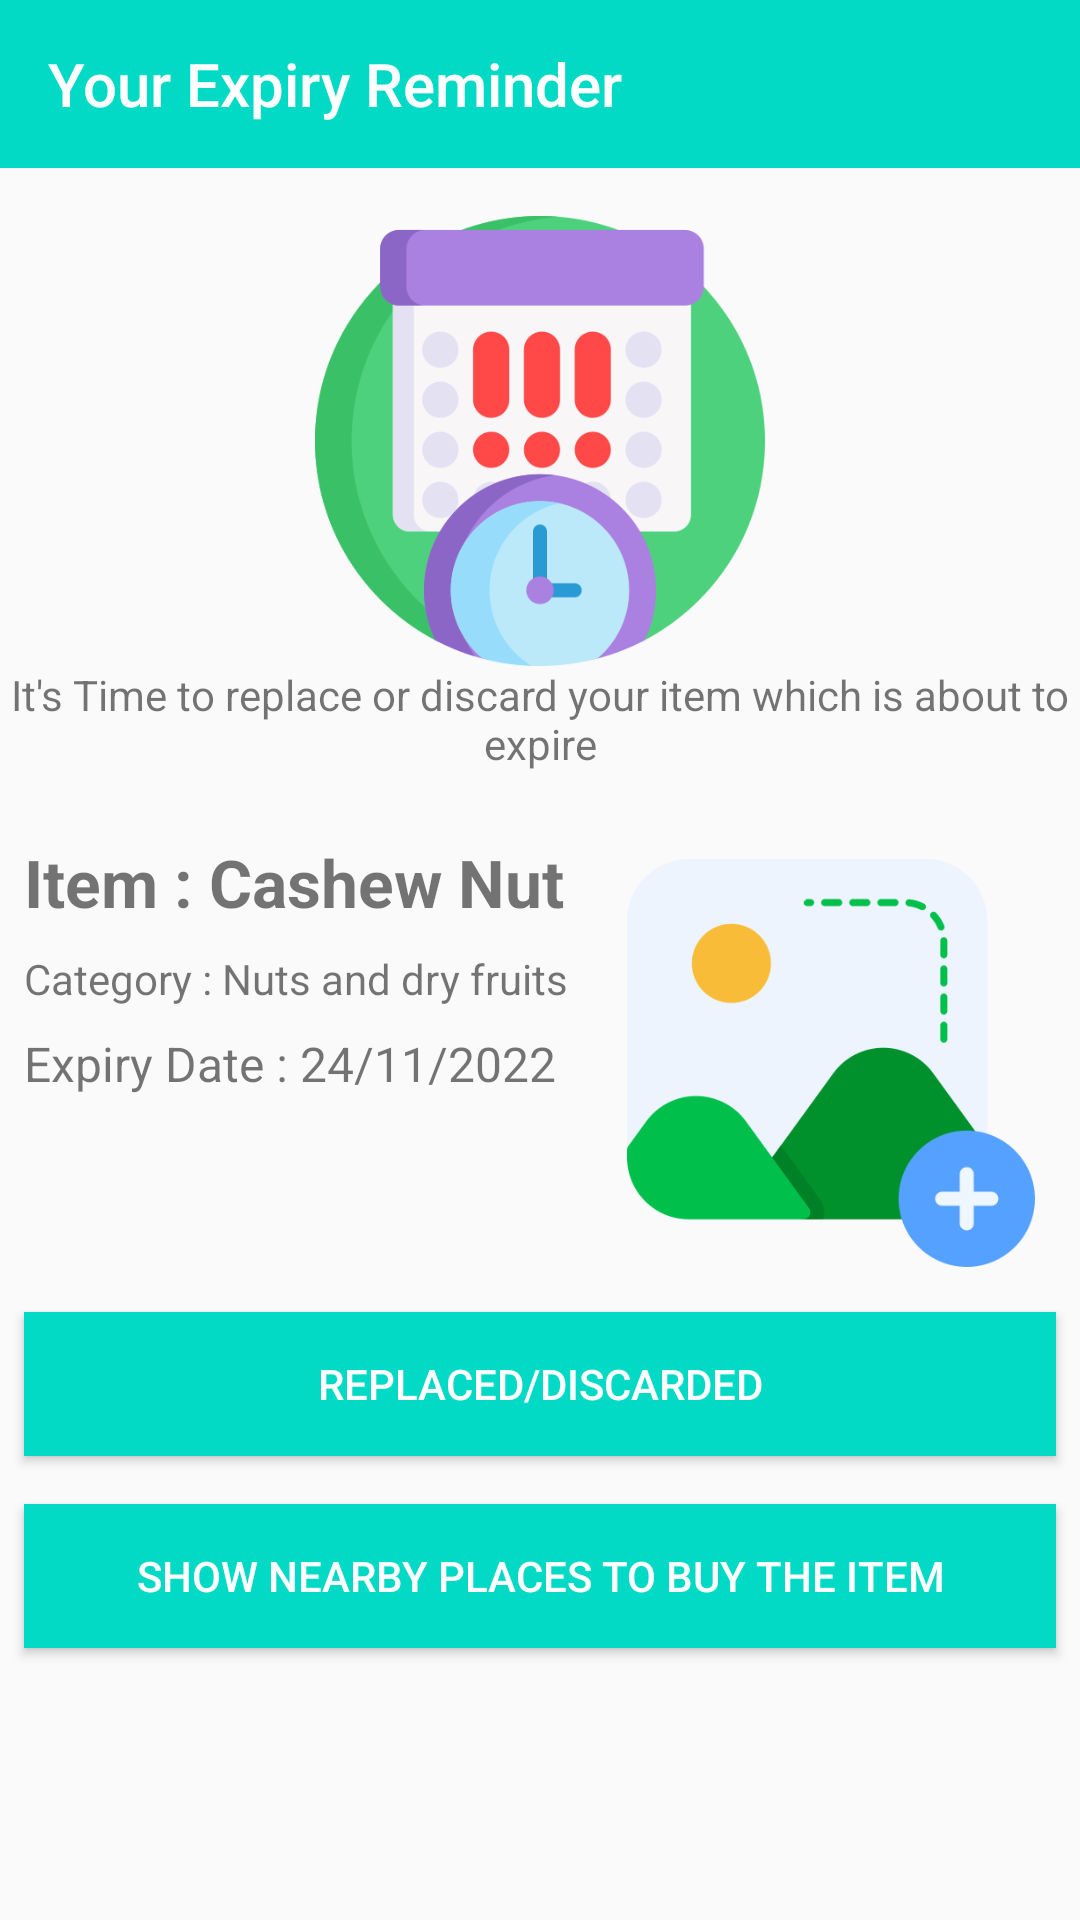

Produce the Android XML layout that renders to this screen, including the resource entries it uses.
<!-- AndroidManifest.xml: application theme Theme.AppCompat.Light.NoActionBar -->
<!-- res/layout/activity_notify.xml -->
<?xml version="1.0" encoding="utf-8"?>
<LinearLayout xmlns:android="http://schemas.android.com/apk/res/android"
    xmlns:app="http://schemas.android.com/apk/res-auto"
    android:layout_width="match_parent"
    android:layout_height="wrap_content"
    android:orientation="vertical">


    <androidx.appcompat.widget.Toolbar
        android:id="@+id/toolbar"
        android:layout_width="match_parent"
        android:layout_height="wrap_content"
        android:background="@color/teal_200"
        app:layout_constraintEnd_toEndOf="parent"
        app:layout_constraintStart_toStartOf="parent"
        app:layout_constraintTop_toTopOf="parent"
        app:title="Your Expiry Reminder"
        app:titleTextColor="@color/white" />


    <ImageView
        android:id="@+id/appImage"
        android:layout_width="150dp"
        android:layout_height="150dp"
        android:layout_gravity="center"
        android:layout_marginTop="16dp"
        android:src="@drawable/app_icon" />

    <TextView
        android:layout_width="match_parent"
        android:layout_height="wrap_content"
        android:text="It's Time to replace or discard your item which is about to expire"
        android:textAlignment="center"
        android:textSize="14sp"/>

    <androidx.constraintlayout.widget.ConstraintLayout
        android:layout_width="match_parent"
        android:layout_height="wrap_content"
        android:layout_marginTop="22dp"
        android:layout_marginHorizontal="8dp"
        android:orientation="vertical">

        <TextView
            android:id="@+id/itemName"
            android:layout_width="0dp"
            android:layout_height="wrap_content"
            android:text="Item : Cashew Nut"
            android:textSize="22sp"
            android:textStyle="bold"
            app:layout_constraintEnd_toStartOf="@id/image"
            app:layout_constraintStart_toStartOf="parent"
            app:layout_constraintTop_toTopOf="parent" />

        <TextView
            android:id="@+id/itemCategory"
            android:layout_width="0dp"
            android:layout_height="wrap_content"
            android:layout_marginTop="8dp"
            android:text="Category : Nuts and dry fruits"
            android:textSize="14sp"
            app:layout_constraintEnd_toStartOf="@id/image"
            app:layout_constraintStart_toStartOf="parent"
            app:layout_constraintTop_toBottomOf="@id/itemName" />

        <TextView
            android:id="@+id/expiryDate"
            android:layout_width="0dp"
            android:layout_height="wrap_content"
            android:layout_marginTop="8dp"
            android:text="Expiry Date : 24/11/2022"
            android:textSize="16sp"
            app:layout_constraintStart_toStartOf="parent"
            app:layout_constraintTop_toBottomOf="@id/itemCategory" />



        <ImageView
            android:id="@+id/image"
            android:layout_width="150dp"
            android:layout_height="150dp"
            android:src="@drawable/new_image"
            app:layout_constraintBottom_toBottomOf="parent"
            app:layout_constraintEnd_toEndOf="parent"
            app:layout_constraintTop_toTopOf="parent" />

    </androidx.constraintlayout.widget.ConstraintLayout>

    <Button
        android:id="@+id/delete"
        android:layout_width="match_parent"
        android:layout_height="wrap_content"
        android:background="@color/teal_200"
        android:layout_margin="8dp"
        android:textColor="@color/white"
        android:text="Replaced/Discarded"/>

    <Button
        android:id="@+id/map"
        android:layout_width="match_parent"
        android:layout_height="wrap_content"
        android:background="@color/teal_200"
        android:layout_margin="8dp"
        android:textColor="@color/white"
        android:text="Show nearby places to buy the item"/>


</LinearLayout>
<!-- resources referenced by this layout -->
<resources>
  <color name="teal_200">#FF03DAC5</color>
  <color name="white">#FFFFFFFF</color>
  <!-- drawable app_icon: webp bitmap (drawable, 19470 bytes) -->
  <!-- drawable new_image: webp bitmap (drawable, 9420 bytes) -->
</resources>
